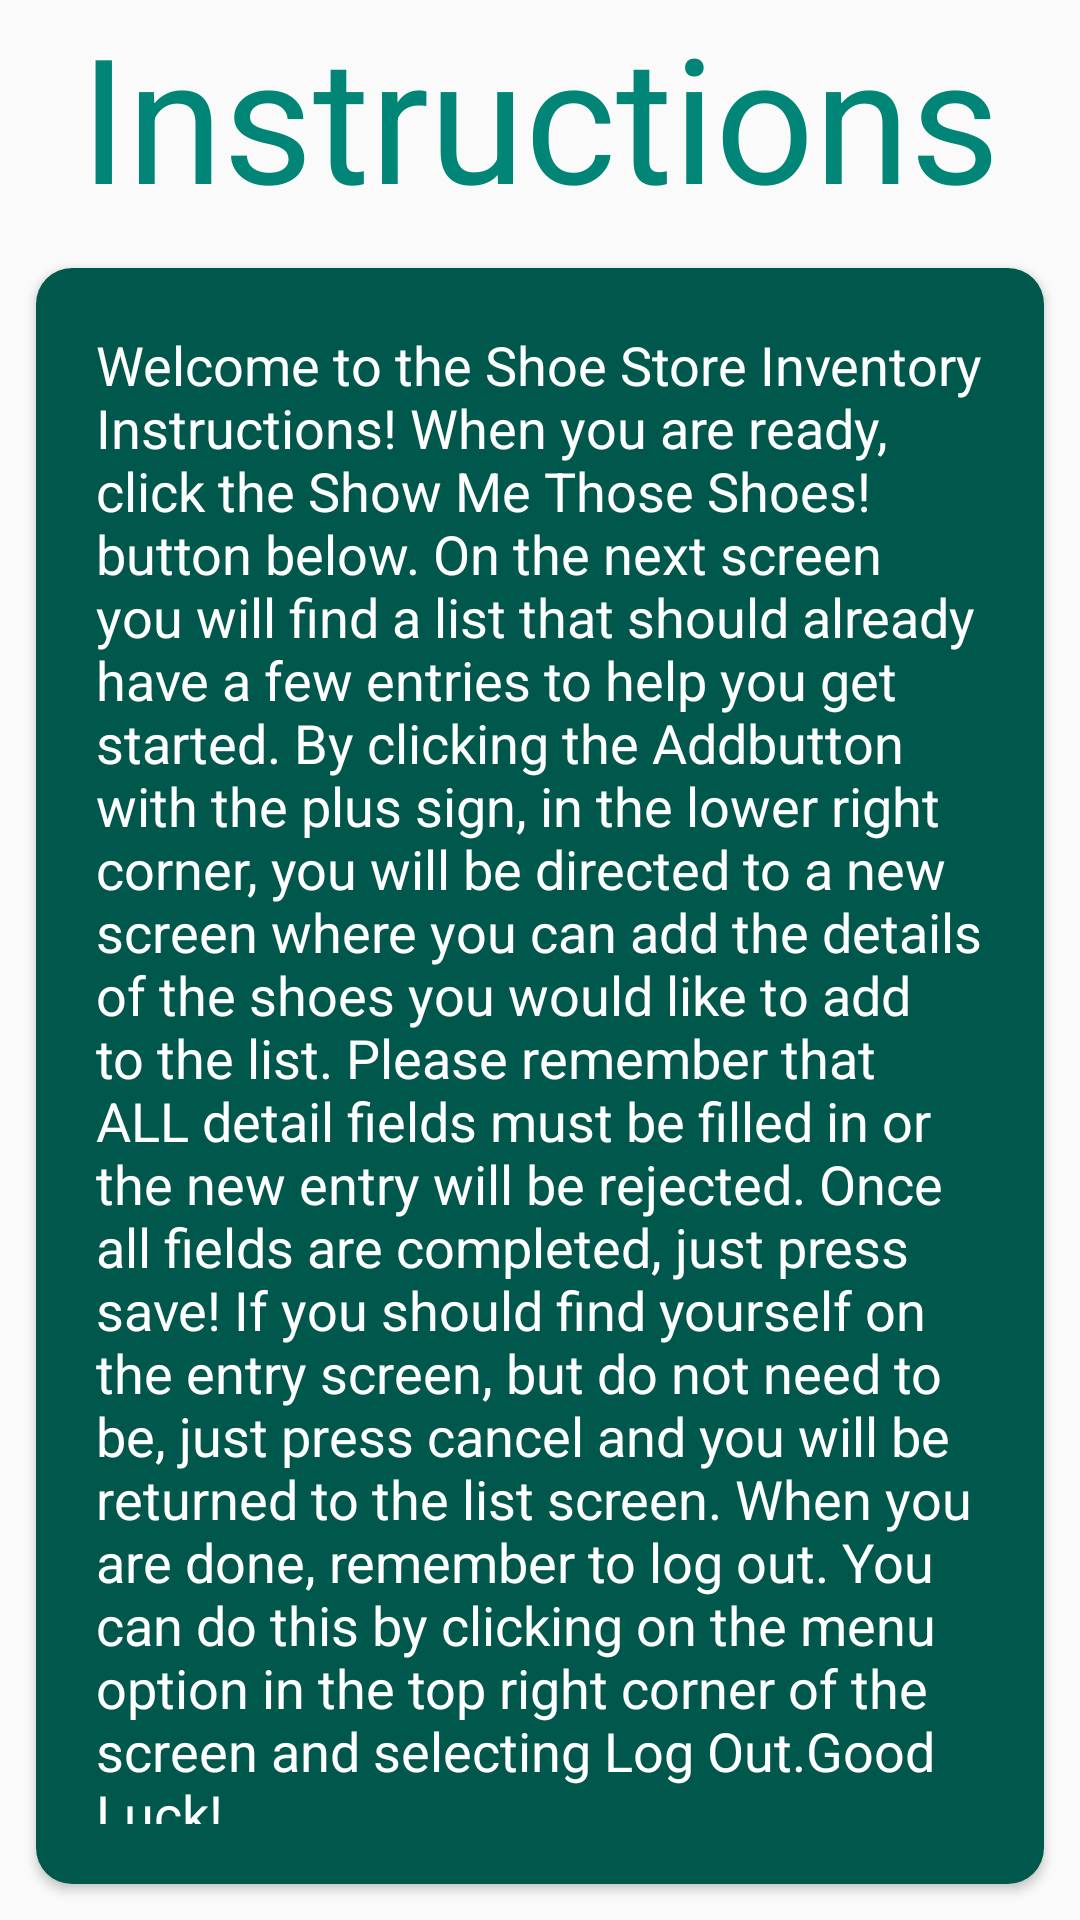

Android layout source for this screen:
<!-- AndroidManifest.xml: application theme AppTheme.NoActionBar -->
<!-- res/layout/fragment_instructions.xml -->
<?xml version="1.0" encoding="utf-8"?>
<layout xmlns:android="http://schemas.android.com/apk/res/android"
    xmlns:app="http://schemas.android.com/apk/res-auto">

    <data>

        <variable
            name="fragment"
            type="com.udacity.shoestore.ui.fragments.Instructions" />
    </data>

    

    <LinearLayout
        android:id="@+id/instructions_layout"
        android:layout_width="match_parent"
        android:layout_height="match_parent"
        android:orientation="vertical">

        <TextView
            android:id="@+id/instructions_header"
            style="@style/InstructionsHeader"
            android:layout_width="match_parent"
            android:layout_height="wrap_content"
            android:gravity="center"
            android:text="@string/instructions" />


        <androidx.cardview.widget.CardView
            android:id="@+id/instructions_card"
            android:layout_width="match_parent"
            android:layout_height="wrap_content"
            android:layout_margin="12dp"
            app:cardCornerRadius="12dp" >

            <LinearLayout
                android:id="@+id/instructions_card_layout"
                android:layout_width="match_parent"
                android:layout_height="match_parent"
                android:background="@color/colorPrimaryDark"
                android:orientation="vertical">

                <TextView
                    android:id="@+id/instructions"
                    style="@style/InstructionsText"
                    android:layout_width="match_parent"
                    android:layout_height="wrap_content"
                    android:layout_margin="12dp"
                    android:padding="8dp"
                    android:text="@string/the_instructions"/>

                <Button
                    android:id="@+id/goto_shoe_list_button"
                    style="@style/ButtonStyle"
                    android:layout_width="match_parent"
                    android:layout_height="wrap_content"
                    android:layout_marginTop="24dp"
                    android:onClick="@{() -> fragment.navigateToShoeListFragment()}"
                    android:paddingStart="12dp"
                    android:paddingEnd="12dp"
                    android:text="@string/go_to_shoe_list_button" />

            </LinearLayout>
        </androidx.cardview.widget.CardView>
    </LinearLayout>
</layout>
<!-- resources referenced by this layout -->
<resources>
  <color name="colorPrimaryDark">#00574B</color>
  <string name="go_to_shoe_list_button">Show Me Those Shoes!</string>
  <string name="instructions">Instructions</string>
  <string name="the_instructions">Welcome to the Shoe Store Inventory Instructions! When you are ready,
          click the "Show Me Those Shoes!" button below. On the next screen you will find a list that should
      already have a few entries to help you get started. By clicking the "Add" button with the plus sign, in the
      lower right corner, you will be directed to a new screen where you can add the details of the shoes you
      would like to add to the list. Please remember that ALL detail fields must be filled in or the new entry will
      be rejected. Once all fields are completed, just press save! If you should find yourself on the entry screen, but
      do not need to be, just press cancel and you will be returned to the list screen. When you are done, remember to
      log out. You can do this by clicking on the menu option in the top right corner of the screen and selecting
      "Log Out." Good Luck!</string>
  <style name="ButtonStyle">
          <item name="android:textSize">16sp</item>
          <item name="android:backgroundTint">@color/colorAccent</item>
          <item name="android:textColor">@color/white</item>
          <item name="android:padding">8dp</item>
          <item name="android:background">@drawable/shape_buttons</item>
      </style>
  <style name="InstructionsHeader" parent="Welcome">
          <item name="android:textSize">58sp</item>
      </style>
  <style name="InstructionsText">
          <item name="android:textColor">@color/white</item>
          <item name="android:textSize">18sp</item>
      </style>
  <style name="AppTheme.NoActionBar">
          <item name="windowActionBar">false</item>
          <item name="windowNoTitle">true</item>
      </style>
  <color name="colorAccent">#D81B60</color>
  <color name="white">#FFFFFF</color>
  <style name="Welcome" parent="TitleLogo">
          <item name="fontFamily">@font/bangers_reg</item>
          <item name="android:textSize">98sp</item>
          <item name="android:textColor">@color/colorPrimary</item>
      </style>
  <style name="TitleLogo">
          <item name="fontFamily">@font/bangers_reg</item>
          <item name="android:textSize">98sp</item>
          <item name="android:textColor">@color/white</item>
      </style>
  <color name="colorPrimary">#008577</color>
</resources>
